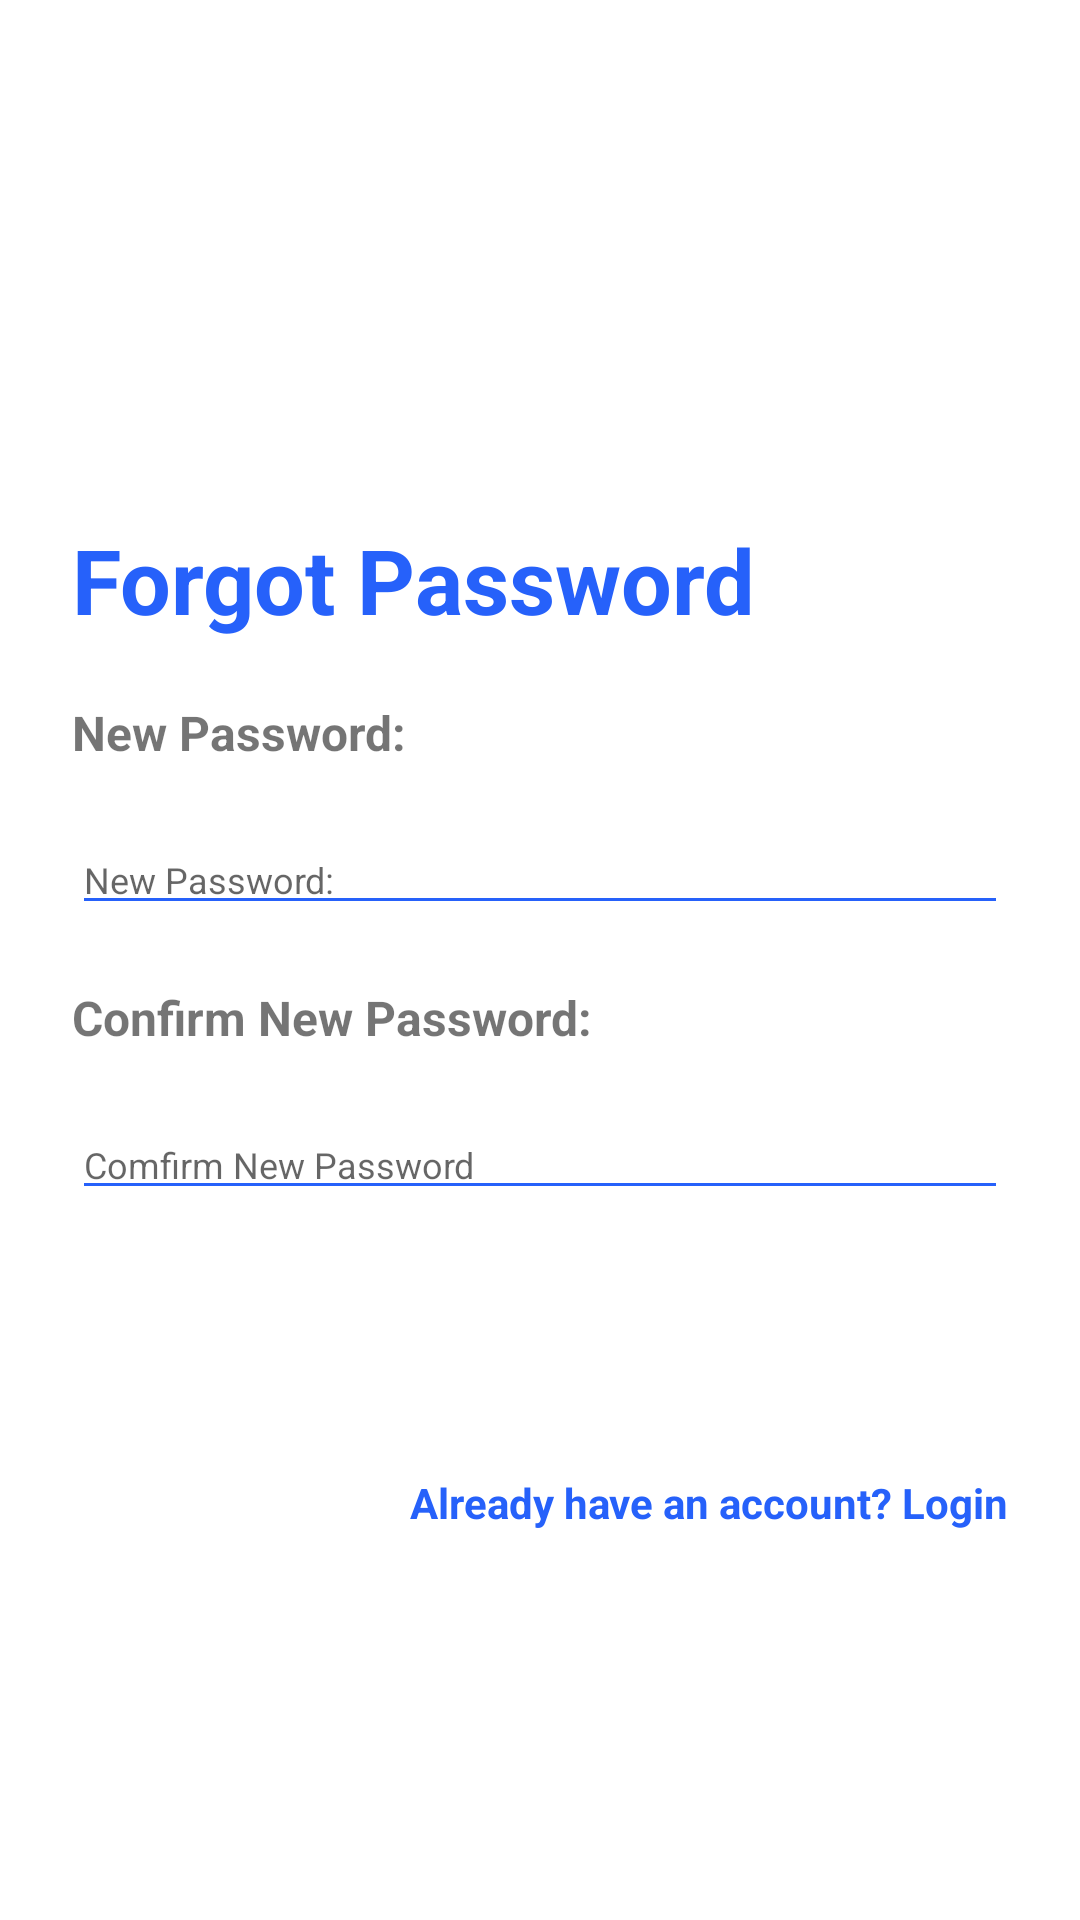

Here is an Android app screen rendered from its layout file. Give the layout XML and the strings, colors and styles it references.
<!-- AndroidManifest.xml: application theme Theme.SmartHomeMobile -->
<!-- res/layout/activity_forgotpassword.xml -->
<?xml version="1.0" encoding="utf-8"?>
<androidx.constraintlayout.widget.ConstraintLayout
    xmlns:app="http://schemas.android.com/apk/res-auto"
    xmlns:android="http://schemas.android.com/apk/res/android"
    xmlns:tools="http://schemas.android.com/tools"

    android:background="@drawable/login_bk"

    android:layout_height="match_parent"
    android:layout_width="match_parent">


    <LinearLayout
        android:layout_width="match_parent"
        android:layout_height="wrap_content"
        android:layout_marginStart="24dp"
        android:layout_marginTop="8dp"
        android:layout_marginEnd="24dp"
        android:layout_marginBottom="8dp"
        android:orientation="vertical"
        app:layout_constraintBottom_toBottomOf="parent"
        app:layout_constraintEnd_toEndOf="parent"
        app:layout_constraintHorizontal_bias="0.0"
        app:layout_constraintStart_toStartOf="parent"
        app:layout_constraintTop_toTopOf="parent"
        app:layout_constraintVertical_bias="0.544">


        <TextView
            style="@style/loginHeader"
            android:layout_width="wrap_content"
            android:layout_height="wrap_content"
            android:layout_marginTop="@dimen/loginViewsMargin"
            android:text="@string/forgot_password" />

        <TextView
            android:id="@+id/textViewNewForgotPassword"
            style="@style/modifiedEditText"
            android:layout_marginTop="@dimen/loginViewsMargin"
            android:autofillHints=""
            android:text="@string/new_password"
            android:maxLines="1"
            android:textSize="16sp"
            android:textStyle="bold" />

        <EditText
            android:id="@+id/editTextFGNewPassword"
            style="@style/modifiedEditText"
            android:layout_marginTop="@dimen/loginViewsMargin"
            android:autofillHints=""
            android:hint="@string/new_password"
            android:inputType="textPassword"
            android:maxLines="1" />

        <TextView
            android:id="@+id/textViewConfirmNewForgotPassword"
            style="@style/modifiedEditText"
            android:layout_marginTop="@dimen/loginViewsMargin"
            android:autofillHints=""
            android:text="@string/confirm_new_password"
            android:maxLines="1"
            android:textSize="16sp"
            android:textStyle="bold" />

        <EditText
            android:id="@+id/editTextFGConfirmPassword"
            style="@style/modifiedEditText"
            android:layout_marginTop="@dimen/loginViewsMargin"
            android:autofillHints=""
            android:hint="@string/comfirm_new_password"
            android:inputType="textPassword"
            android:maxLines="1" />




        <Button
            android:id="@+id/buttonFGChangePassword"
            style="@style/loginButton"
            android:layout_gravity="right"
            android:layout_marginTop="@dimen/loginViewsMargin"
            android:text="@string/btn_new_password" />

        <TextView
            android:id="@+id/textViewLogin"
            style="@style/parent"
            android:layout_marginTop="@dimen/loginViewsMargin"
            android:text="@string/signup_login_hint"
            android:textAlignment="textEnd"
            android:textColor="@color/primaryTextColor"
            android:textStyle="bold" />


    </LinearLayout>


</androidx.constraintlayout.widget.ConstraintLayout>
<!-- resources referenced by this layout -->
<resources>
  <color name="primaryTextColor">#2661FA</color>
  <dimen name="loginViewsMargin">20dp</dimen>
  <string name="btn_new_password">New Password</string>
  <string name="comfirm_new_password">Comfirm New Password</string>
  <string name="confirm_new_password">Confirm New Password:</string>
  <string name="forgot_password">Forgot Password</string>
  <string name="new_password">New Password:</string>
  <string name="signup_login_hint">Already have an account? Login</string>
  <style name="loginButton" parent="viewParent">
          <item name="android:background">@drawable/login_button_bk</item>
          <item name="android:textColor">@color/whiteTextColor</item>
          <item name="android:textStyle">bold</item>
      </style>
  <style name="loginHeader">
          <item name="android:textColor">@color/primaryTextColor</item>
          <item name="android:textSize">@dimen/headerTextSize</item>
          <item name="android:textStyle">bold</item>
      </style>
  <style name="modifiedEditText" parent="parent">
          <item name="android:textSize">@dimen/newsMoreTextSize</item>
          <item name="android:backgroundTint">@color/primaryTextColor</item>
      </style>
  <style name="parent">
          <item name="android:layout_width">match_parent</item>
          <item name="android:layout_height">wrap_content</item>
      </style>
  <style name="Theme.SmartHomeMobile" parent="Theme.MaterialComponents.DayNight.NoActionBar">
          
          <item name="colorPrimary">@color/purple_500</item>
          <item name="colorPrimaryVariant">@color/purple_700</item>
          <item name="colorOnPrimary">@color/white</item>
          
          <item name="colorSecondary">@color/teal_200</item>
          <item name="colorSecondaryVariant">@color/teal_700</item>
          <item name="colorOnSecondary">@color/black</item>
          
          <item name="android:statusBarColor">?attr/colorPrimaryVariant</item>
          
      </style>
  <style name="viewParent">
          <item name="android:layout_width">wrap_content</item>
          <item name="android:layout_height">wrap_content</item>
      </style>
  <color name="whiteTextColor">#fff</color>
  <dimen name="headerTextSize">30sp</dimen>
  <dimen name="newsMoreTextSize">12sp</dimen>
  <color name="purple_500">#FF6200EE</color>
  <color name="purple_700">#FF3700B3</color>
  <color name="white">#FFFFFFFF</color>
  <color name="teal_200">#FF03DAC5</color>
  <color name="teal_700">#FF018786</color>
  <color name="black">#FF000000</color>
</resources>
